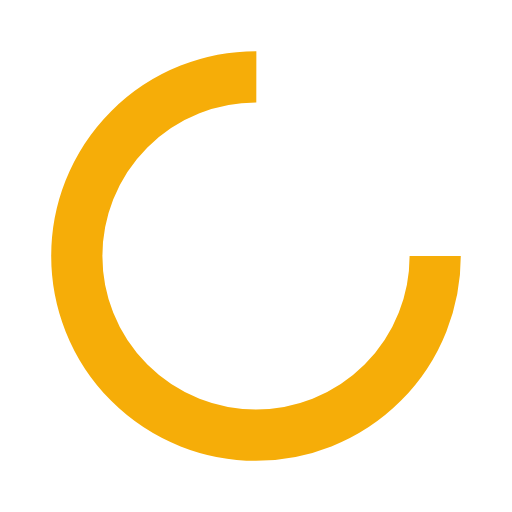
t = 0.00 s
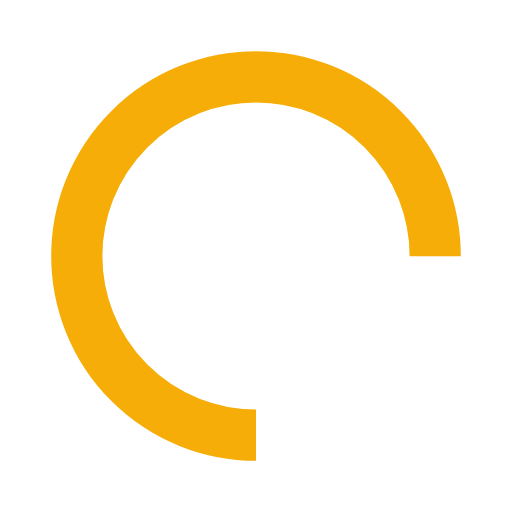
t = 0.25 s
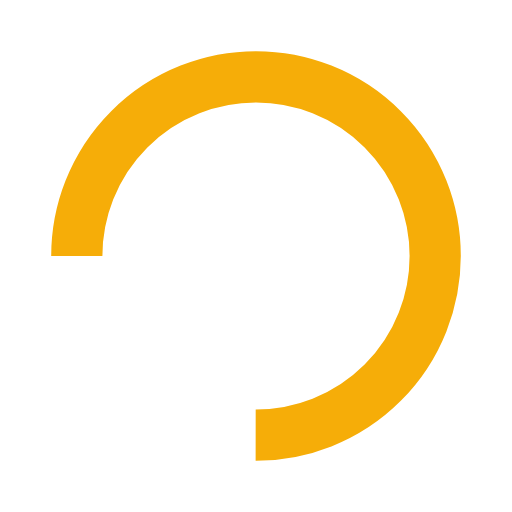
t = 0.50 s
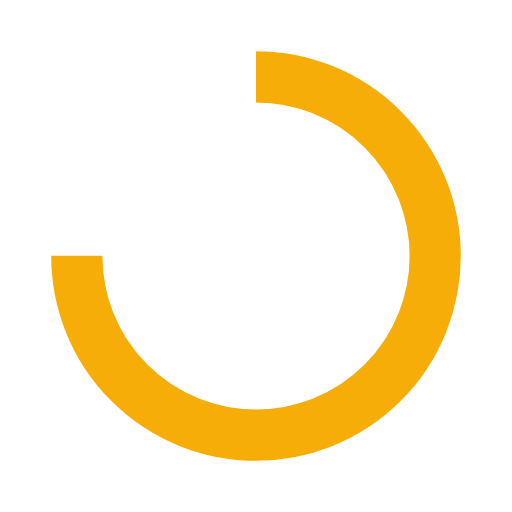
t = 0.75 s

The animated SVG that drew these frames (rendered in a browser with its animation timeline set to each time). Animation: 1 SMIL element (animateTransform=1); one cycle of 1.00 s, repeats indefinitely.

<?xml version="1.0" encoding="utf-8"?>
<svg style="margin: auto; display: block; shape-rendering: auto;" width="200px" height="200px" viewBox="0 0 100 100" preserveAspectRatio="xMidYMid">
<circle cx="50" cy="50" fill="none" stroke="#F6AD08" stroke-width="10" r="35" stroke-dasharray="164.93361431346415 56.97787143782138">
  <animateTransform attributeName="transform" type="rotate" repeatCount="indefinite" dur="1s" values="0 50 50;360 50 50" keyTimes="0;1"></animateTransform>
</circle>
</svg>